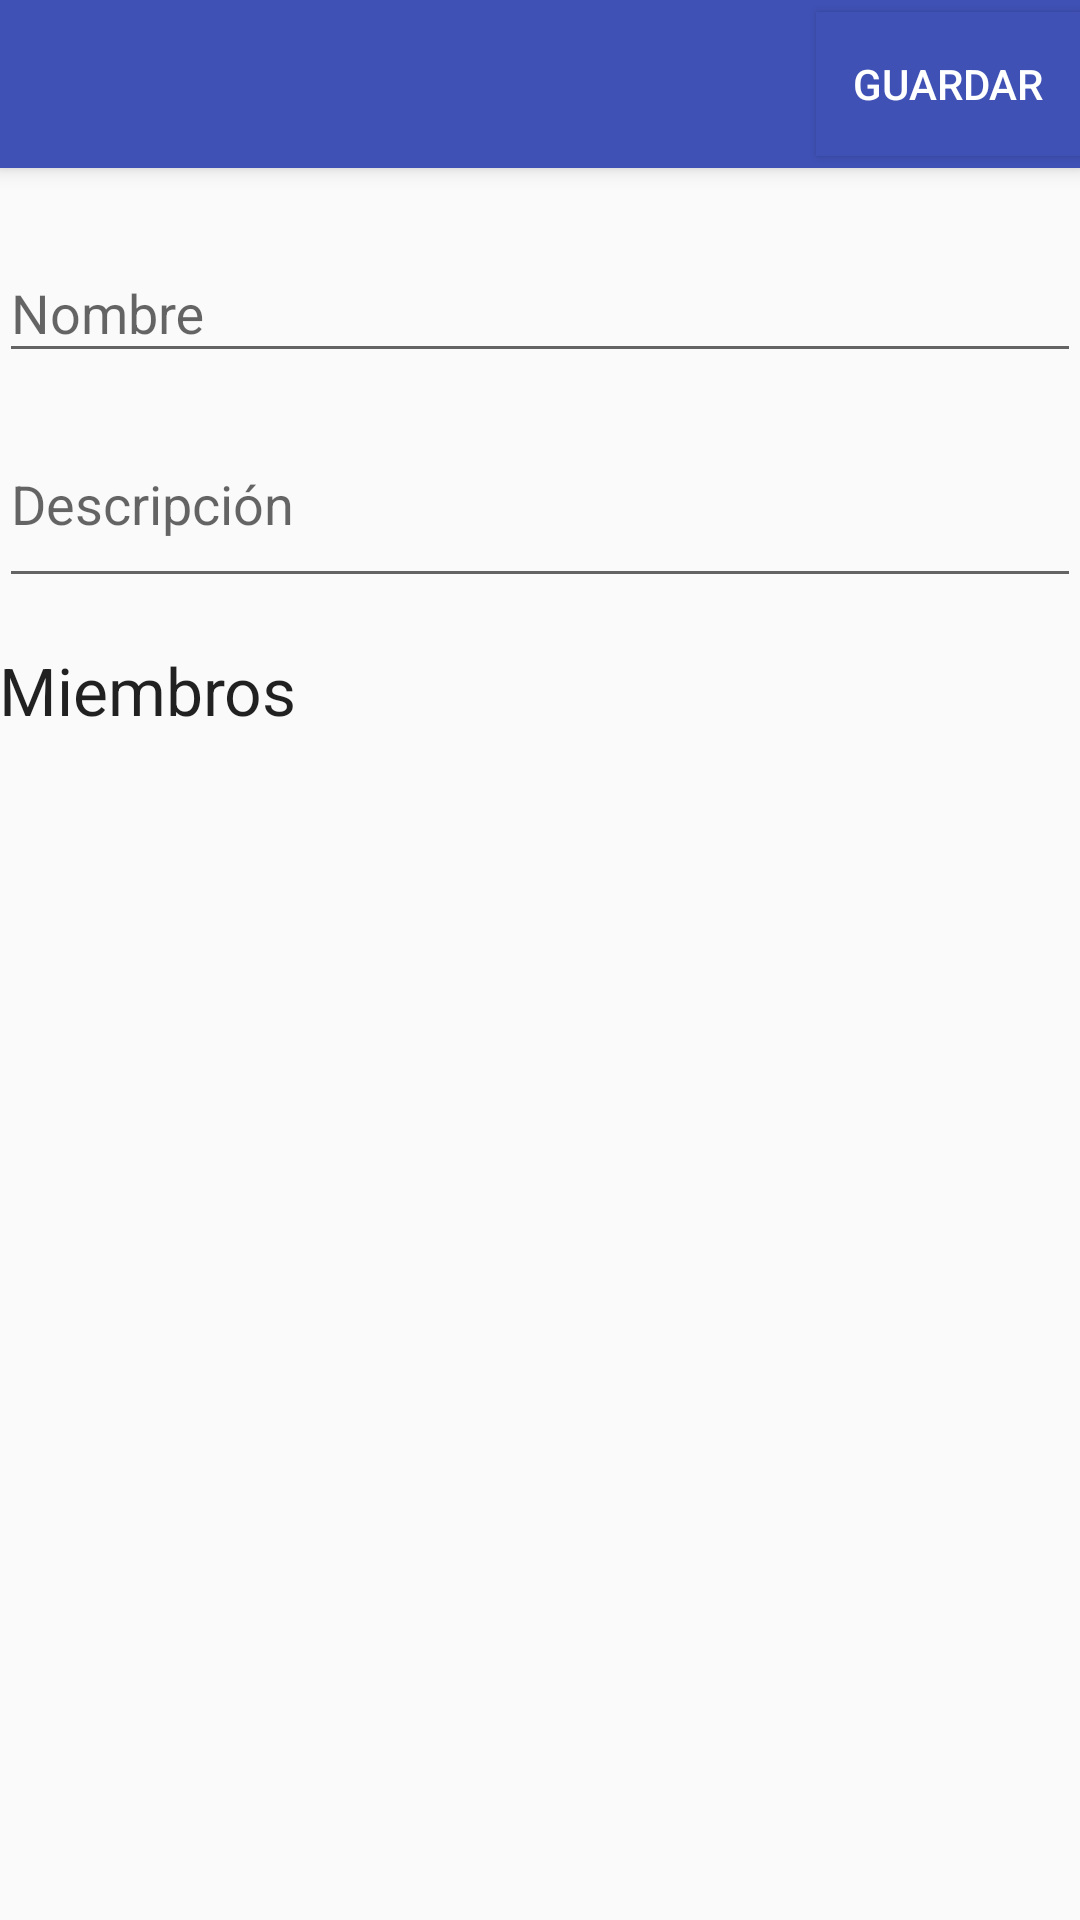

This screen was rendered from an Android layout file. Write that file and the resources it references.
<!-- AndroidManifest.xml: activity theme AppTheme.NoActionBar -->
<!-- res/layout/activity_new_project.xml -->
<?xml version="1.0" encoding="utf-8"?>
<android.support.design.widget.CoordinatorLayout xmlns:android="http://schemas.android.com/apk/res/android"
    xmlns:app="http://schemas.android.com/apk/res-auto"
    xmlns:tools="http://schemas.android.com/tools"
    android:layout_width="match_parent"
    android:layout_height="match_parent"
    android:fitsSystemWindows="true"
    tools:context="com.jacaranda.myscrum.sysadmin.NewProjectActivity">

    <android.support.design.widget.AppBarLayout
        android:layout_width="match_parent"
        android:layout_height="wrap_content"
        android:theme="@style/AppTheme.AppBarOverlay">

        <android.support.v7.widget.Toolbar
            android:id="@+id/toolbar"
            android:layout_width="match_parent"
            android:layout_height="?attr/actionBarSize"
            android:background="?attr/colorPrimary"
            app:popupTheme="@style/AppTheme.PopupOverlay"
            android:src="@drawable/ic_close_white_48dp">

            <Button
                android:id="@+id/boton_guardar"
                android:layout_width="wrap_content"
                android:layout_height="wrap_content"
                android:text="GUARDAR"
                android:layout_gravity="right"
                android:background="?attr/colorPrimary"
                />

        </android.support.v7.widget.Toolbar>

    </android.support.design.widget.AppBarLayout>

    <include layout="@layout/content_new_project" />

</android.support.design.widget.CoordinatorLayout>
<!-- res/layout/content_new_project.xml (included above) -->
<?xml version="1.0" encoding="utf-8"?>
<LinearLayout xmlns:android="http://schemas.android.com/apk/res/android"
    xmlns:app="http://schemas.android.com/apk/res-auto"
    xmlns:tools="http://schemas.android.com/tools"
    android:layout_width="match_parent"
    android:layout_height="match_parent"
    android:paddingLeft="@dimen/activity_horizontal_margin"
    android:paddingRight="@dimen/activity_horizontal_margin"
    app:layout_behavior="@string/appbar_scrolling_view_behavior"
    tools:context="com.jacaranda.myscrum.sysadmin.NewProjectActivity"
    tools:showIn="@layout/activity_new_project">

    <ScrollView
        android:layout_width="match_parent"
        android:layout_height="match_parent">
        <LinearLayout
            android:layout_width="match_parent"
            android:layout_height="wrap_content"
            android:layout_marginTop="16dp"
            android:orientation="vertical">

            <android.support.design.widget.TextInputLayout
                android:layout_width="match_parent"
                android:layout_height="wrap_content">

                <AutoCompleteTextView
                    android:id="@+id/proyecto_nombre"
                    android:layout_width="match_parent"
                    android:layout_height="wrap_content"
                    android:hint="Nombre"
                    android:maxLines="1"
                    android:singleLine="true"/>

            </android.support.design.widget.TextInputLayout>

            <android.support.design.widget.TextInputLayout
                android:layout_width="match_parent"
                android:layout_height="75dp">

                <AutoCompleteTextView
                    android:layout_width="match_parent"
                    android:layout_height="match_parent"
                    android:hint="Descripción"
                    android:id="@+id/proyecto_descripcion"
                    android:maxLines="3" />

            </android.support.design.widget.TextInputLayout>

            <TextView
                android:layout_width="wrap_content"
                android:layout_height="wrap_content"
                android:textAppearance="?android:attr/textAppearanceLarge"
                android:layout_marginTop="16dp"
                android:text="Miembros"
                android:id="@+id/miembrosLabel"
                android:layout_gravity="left|center" />

            <LinearLayout
                android:orientation="vertical"
                android:layout_width="match_parent"
                android:layout_height="wrap_content"
                android:layout_gravity="center_horizontal"
                android:layout_marginBottom="16dp"
                android:id="@+id/miembros">

            </LinearLayout>


        </LinearLayout>
    </ScrollView>

</LinearLayout>
<!-- resources referenced by this layout -->
<resources>
  <style name="AppTheme.AppBarOverlay" parent="ThemeOverlay.AppCompat.Dark.ActionBar" />
  <style name="AppTheme.PopupOverlay" parent="ThemeOverlay.AppCompat.Light" />
  <style name="AppTheme.NoActionBar">
          <item name="windowActionBar">false</item>
          <item name="windowNoTitle">true</item>
      </style>
</resources>
